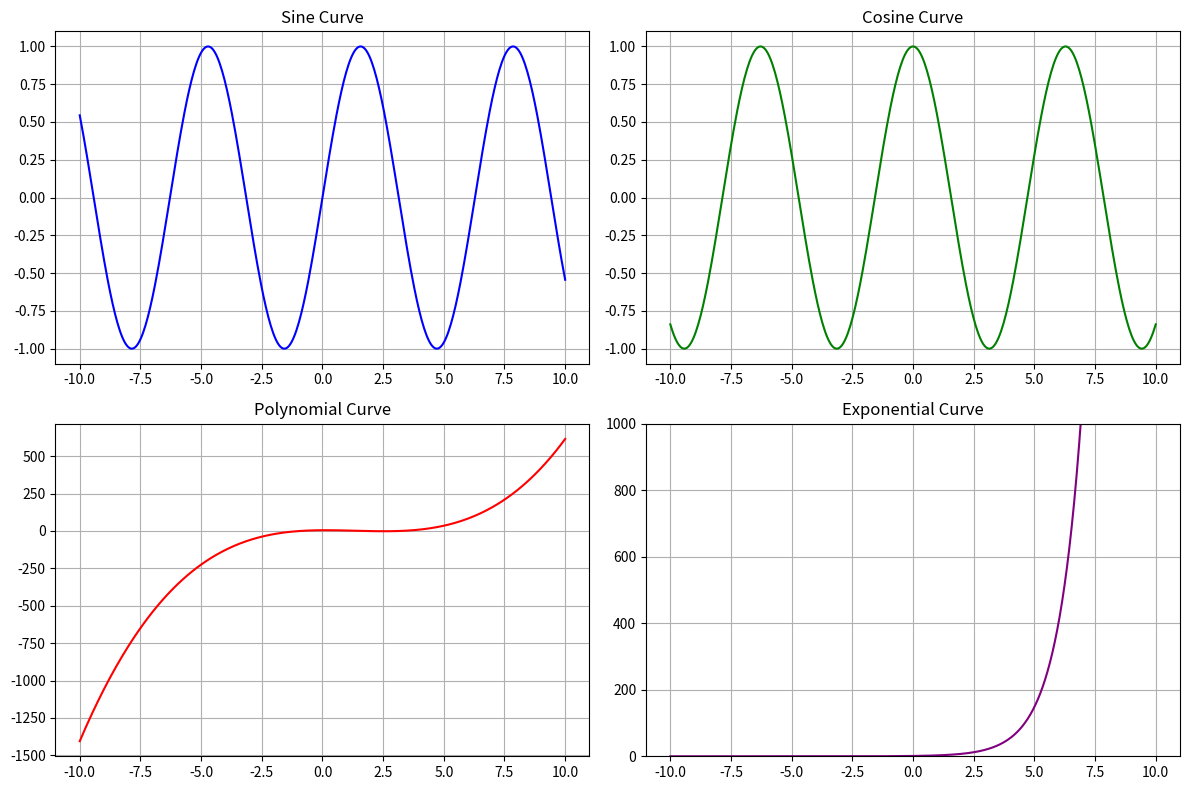

Generate this figure with matplotlib:
import numpy as np
import matplotlib.pyplot as plt

def plot_curves():
    x = np.linspace(-10, 10, 400)

    y_sin = np.sin(x)
    y_cos = np.cos(x)
    y_poly = x**3 - 4*x**2 + x + 5
    y_exp = np.exp(x)

    plt.figure(figsize=(12, 8))

    # Sine curve
    plt.subplot(2, 2, 1)
    plt.plot(x, y_sin, color='blue')
    plt.title("Sine Curve")
    plt.grid(True)

    # Cosine curve
    plt.subplot(2, 2, 2)
    plt.plot(x, y_cos, color='green')
    plt.title("Cosine Curve")
    plt.grid(True)

    # Polynomial curve
    plt.subplot(2, 2, 3)
    plt.plot(x, y_poly, color='red')
    plt.title("Polynomial Curve")
    plt.grid(True)

    # Exponential curve
    plt.subplot(2, 2, 4)
    plt.plot(x, y_exp, color='purple')
    plt.title("Exponential Curve")
    plt.ylim(0, 1000)
    plt.grid(True)

    plt.tight_layout()
    plt.show()

plot_curves()
